Run: headless pygame with SDL's dummy video driver; simulated clock (each Clock.tick advances the game by its frame time, no real sleeping); random seed 0; keys injected as events and as key.get_pressed() state; no mouse input.
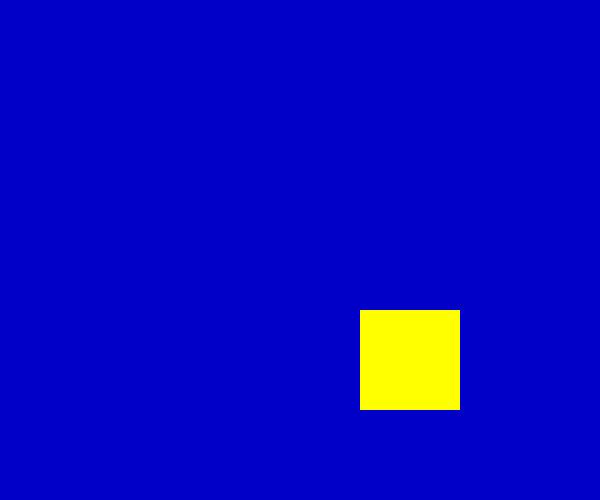
Frame 1 of 2 · flips 1–60 · no input
Frame 2 of 2 · flips 61–180 · tapped SPACE, RETURN · held RIGHT (→), D (game ended) · screen unchanged from frame 1, image omitted

The pygame program that drew these frames:

#/usr/bin/env python3
# -*- coding: utf-8 -*-
import pygame
from pygame.locals import *
import sys

pygame.init()
screen = pygame.display.set_mode((600, 500))
pygame.display.set_caption("Drawing Rectangles")

pos_x = 300
pos_y = 250
vel_x = 1
vel_y = 1

while True:
	for event in pygame.event.get():
		if event.type in (QUIT, KEYDOWN):
			pygame.quit()
			sys.exit()
	screen.fill((0, 0, 200))

	pos_x += vel_x
	pos_y += vel_y

	if pos_x > 500 or pos_x < 0:
		vel_x = -vel_x
	if pos_y > 400 or pos_y < 0:
		vel_y = -vel_y

	color = 255, 255, 0
	width = 0
	pos = pos_x, pos_y, 100, 100
	pygame.draw.rect(screen, color, pos, width)

	pygame.display.update()
